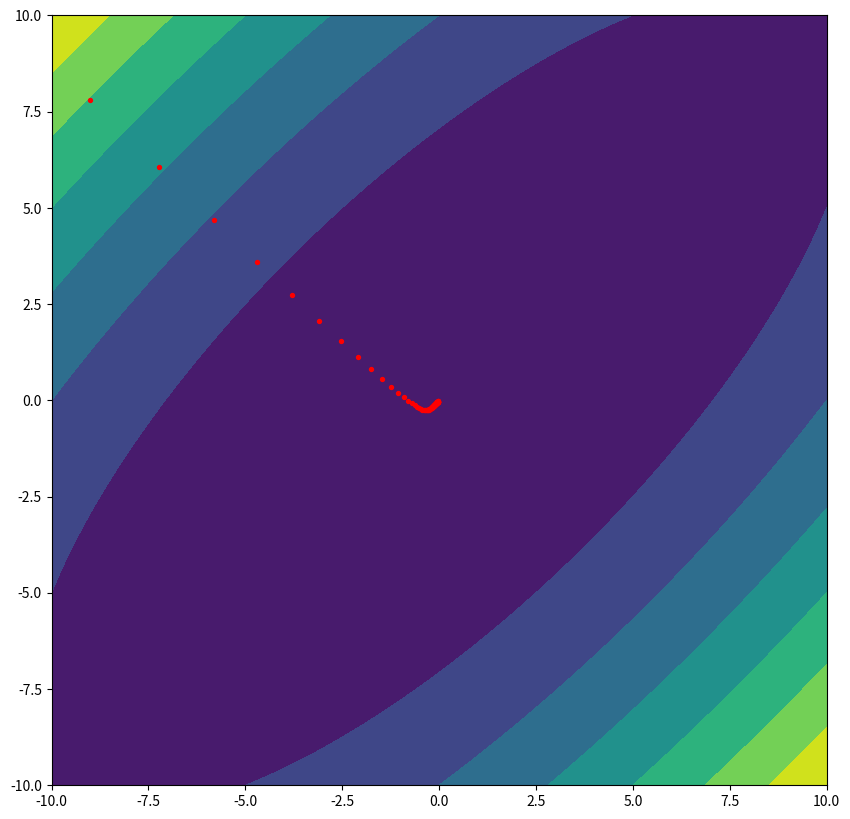

Write Python code to recreate this figure.
from typing import Callable
import matplotlib.pyplot as plt
import numpy as np
from numpy import ndarray


def numerical_diff(f: Callable, x: float) -> float:
    h = 1e-7
    return (f(x + h) - f(x - h)) / (2 * h)


def numerical_grad(f: Callable, x: np.ndarray) -> np.ndarray:
    h = 1e-7
    grad = np.zeros_like(x)

    it = np.nditer(x, flags=['multi_index'], op_flags=['readwrite'])
    while not it.finished:
        idx = it.multi_index
        tmp_val = x[idx]
        x[idx] = tmp_val + h
        fxh1 = f(x) # f(x+h)
        
        x[idx] = tmp_val - h 
        fxh2 = f(x) # f(x-h)
        grad[idx] = (fxh1 - fxh2) / (2*h)
        
        x[idx] = tmp_val
        it.iternext()   
        
    return grad


def grad_desc(f: Callable, init_x: np.ndarray, lr: float = 0.01, steps: int = 100) -> ndarray:
    x = init_x
    xs = []
    for _ in range(steps):
        xs.append(x.copy())
        grad = numerical_grad(f, x)
        x -= lr * grad
    return np.array(xs)


if __name__ == '__main__':
    def test_func(x):
        return x[0] ** 2 + x[1] ** 2 - 1.5 * x[0] * x[1]


    test_x = np.array([-9.0, 7.8])
    test_xs = grad_desc(test_func, test_x, lr=0.06)

    x = np.linspace(-10, 10, 200)
    y = np.linspace(-10, 10, 200)
    X, Y = np.meshgrid(x, y)
    Z = test_func((X, Y))

    plt.figure(figsize=(10, 10), dpi=200)
    plt.xlim(-10, 10)
    plt.ylim(-10, 10)
    plt.contourf(X, Y, Z)
    plt.scatter(test_xs[:, 0], test_xs[:, 1], c='r', s=8)
    plt.show()
